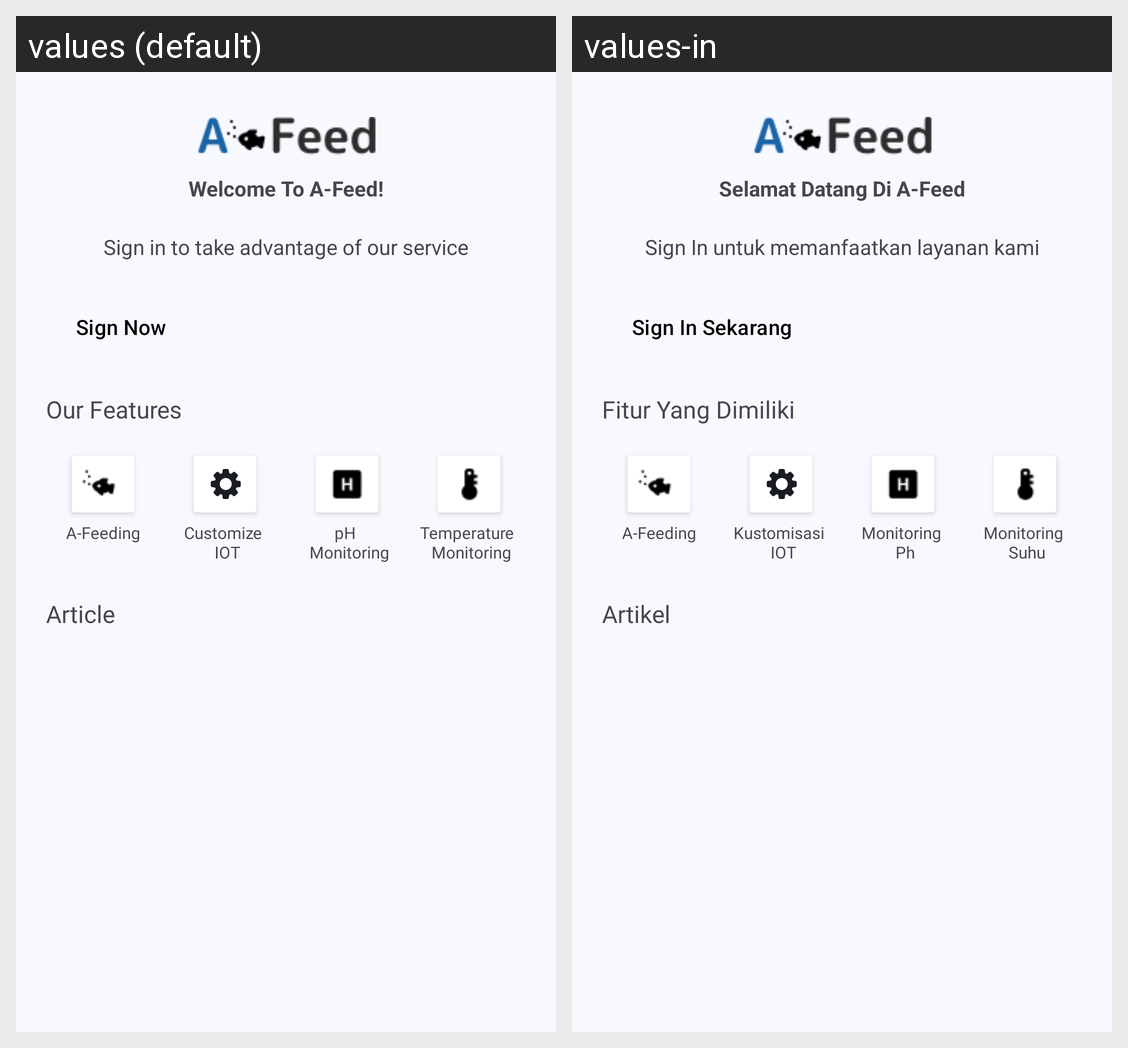

The same Android screen rendered under two of its app's locales, left to right. List the strings drawn on it with the default value and each locale's translation.
Android screen res/layout/fragment_home.xml rendered under 2 locales, left to right: values (default), values-in. Device: Nexus 5 (rendered at 1080×1920; each locale shown at half size, 540×960, under a caption strip naming it); theme Theme.Afeed.
Strings drawn on this screen, with the default value and each locale's value (text and hints the layout hard-codes, and strings that could not be matched under every locale, appear in the picture but are not listed):

our_features
  values: Our Features
  values-in: Fitur Yang Dimiliki

a_feeding
  values: A-Feeding
  values-in: A-Feeding  [not translated; the default value is used]

customize_iot
  values: Customize 
       IOT
  values-in: Kustomisasi 
       IOT

ph_monitoring
  values: pH 
       Monitoring
  values-in: Monitoring 
       Ph

temperature_monitoring
  values: Temperature 
       Monitoring
  values-in: Monitoring 
       Suhu

article
  values: Article
  values-in: Artikel

welcome_to_afeed
  values: Welcome To A-Feed!
  values-in: Selamat Datang Di A-Feed

sign_in_main
  values: Sign in to take advantage of our service
  values-in: Sign In untuk memanfaatkan layanan kami

sign_now
  values: Sign Now
  values-in: Sign In Sekarang
